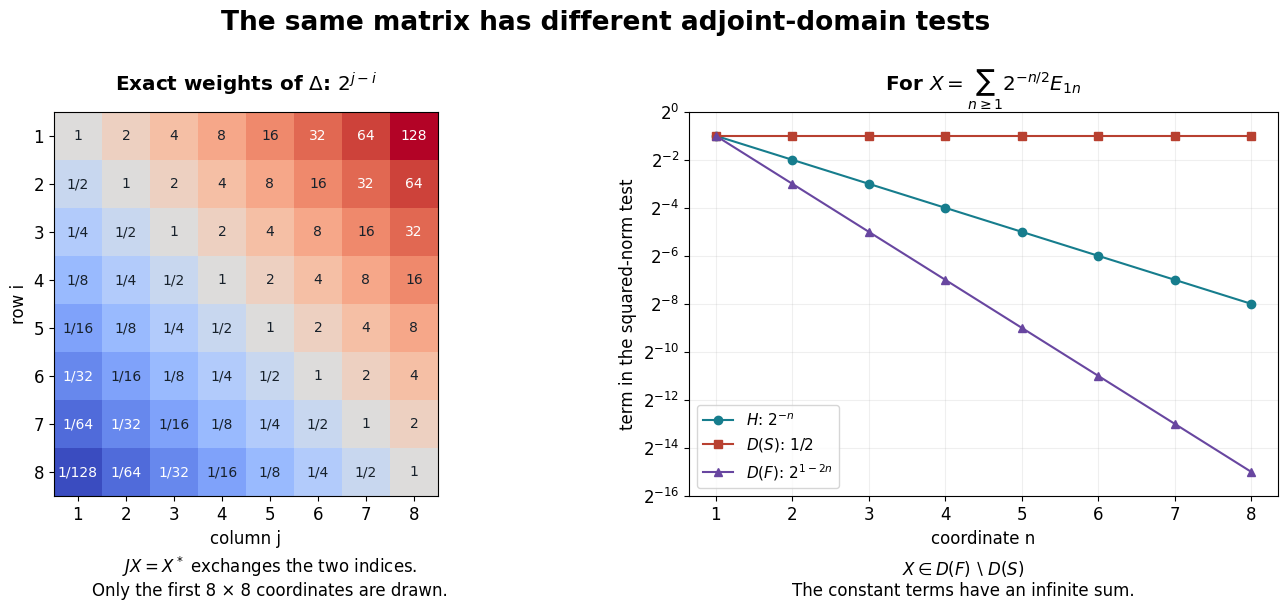

The script that saved this image: (Note: this script raises an exception after producing the figure.)
"""Exact coordinate weights for OA-MOD-TC-11; no numerical approximation to domains."""
from pathlib import Path
import numpy as np
import matplotlib
matplotlib.use('Agg')
import matplotlib.pyplot as plt
from matplotlib.colors import TwoSlopeNorm
plt.rcParams.update({'font.family':'DejaVu Sans','font.size':12})
fig,(ax,bx)=plt.subplots(1,2,figsize=(14,6.4),gridspec_kw={'width_ratios':[1,1.15]})
i,j=np.mgrid[1:9,1:9];exponent=j-i
ax.imshow(exponent,cmap='coolwarm',norm=TwoSlopeNorm(vmin=-7,vcenter=0,vmax=7),origin='upper')
for row in range(8):
 for col in range(8):
  k=col-row; label=str(2**k) if k>=0 else '1/'+str(2**(-k))
  ax.text(col,row,label,ha='center',va='center',fontsize=10,color='white' if abs(k)>4 else '#17212b')
ax.set_xticks(range(8),range(1,9));ax.set_yticks(range(8),range(1,9))
ax.set_xlabel('column j');ax.set_ylabel('row i')
ax.set_title(r'Exact weights of $\Delta$: $2^{j-i}$',pad=15,fontweight='bold')
n=np.arange(1,9)
bx.plot(n,2.**(-n),'o-',label=r'$H$: $2^{-n}$',color='#167d8d')
bx.plot(n,np.full(8,.5),'s-',label=r'$D(S)$: $1/2$',color='#b84030')
bx.plot(n,2.**(1-2*n),'^-',label=r'$D(F)$: $2^{1-2n}$',color='#6846a0')
bx.set_yscale('log',base=2);bx.set_xticks(n);bx.set_ylim(2**-16,1)
bx.set_xlabel('coordinate n');bx.set_ylabel('term in the squared-norm test')
bx.set_title(r'For $X=\sum_{n\geq1}2^{-n/2}E_{1n}$',pad=15,fontweight='bold')
bx.grid(alpha=.2);bx.legend(loc='lower left',fontsize=11)
fig.suptitle('The same matrix has different adjoint-domain tests',fontsize=19,fontweight='bold',y=.98)
fig.text(.26,.065,r'$JX=X^*$ exchanges the two indices.'+'\nOnly the first 8 × 8 coordinates are drawn.',ha='center',fontsize=12)
fig.text(.755,.065,r'$X\in D(F)\setminus D(S)$'+'\nThe constant terms have an infinite sum.',ha='center',fontsize=12)
fig.subplots_adjust(top=.82,bottom=.22,wspace=.34,left=.06,right=.98)
fig.savefig(Path(__file__).with_name('tomita-domain-weights.png'),dpi=150)
plt.close(fig)
